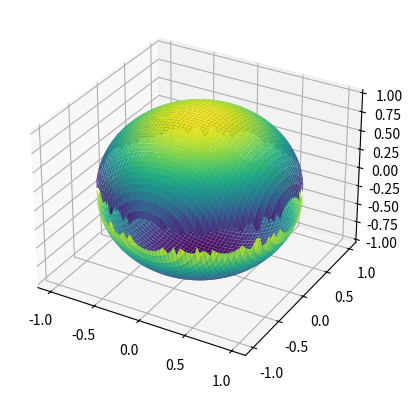

Write the Python code that produced this figure.
import numpy as np
import matplotlib.pyplot as mpt
from mpl_toolkits.mplot3d import Axes3D
fig=mpt.figure()###fig is accessed from mpt.figure()###
x=np.linspace(-1,1,100)
y=np.linspace(-1,1,100)
###next has to form the 2d mesh grid from 1D arrays of x and y###
X,Y=np.meshgrid(x,y)
Z_p=(1 - (X**2 +Y**2))**0.5
Z_l=-(1 - (X**2 +Y**2))**0.5

ax=fig.add_subplot(111,projection='3d')
ax.plot_surface(X,Y,Z_p,cmap='viridis')
ax.plot_surface(X,Y,Z_l,cmap='viridis')
mpt.show()
